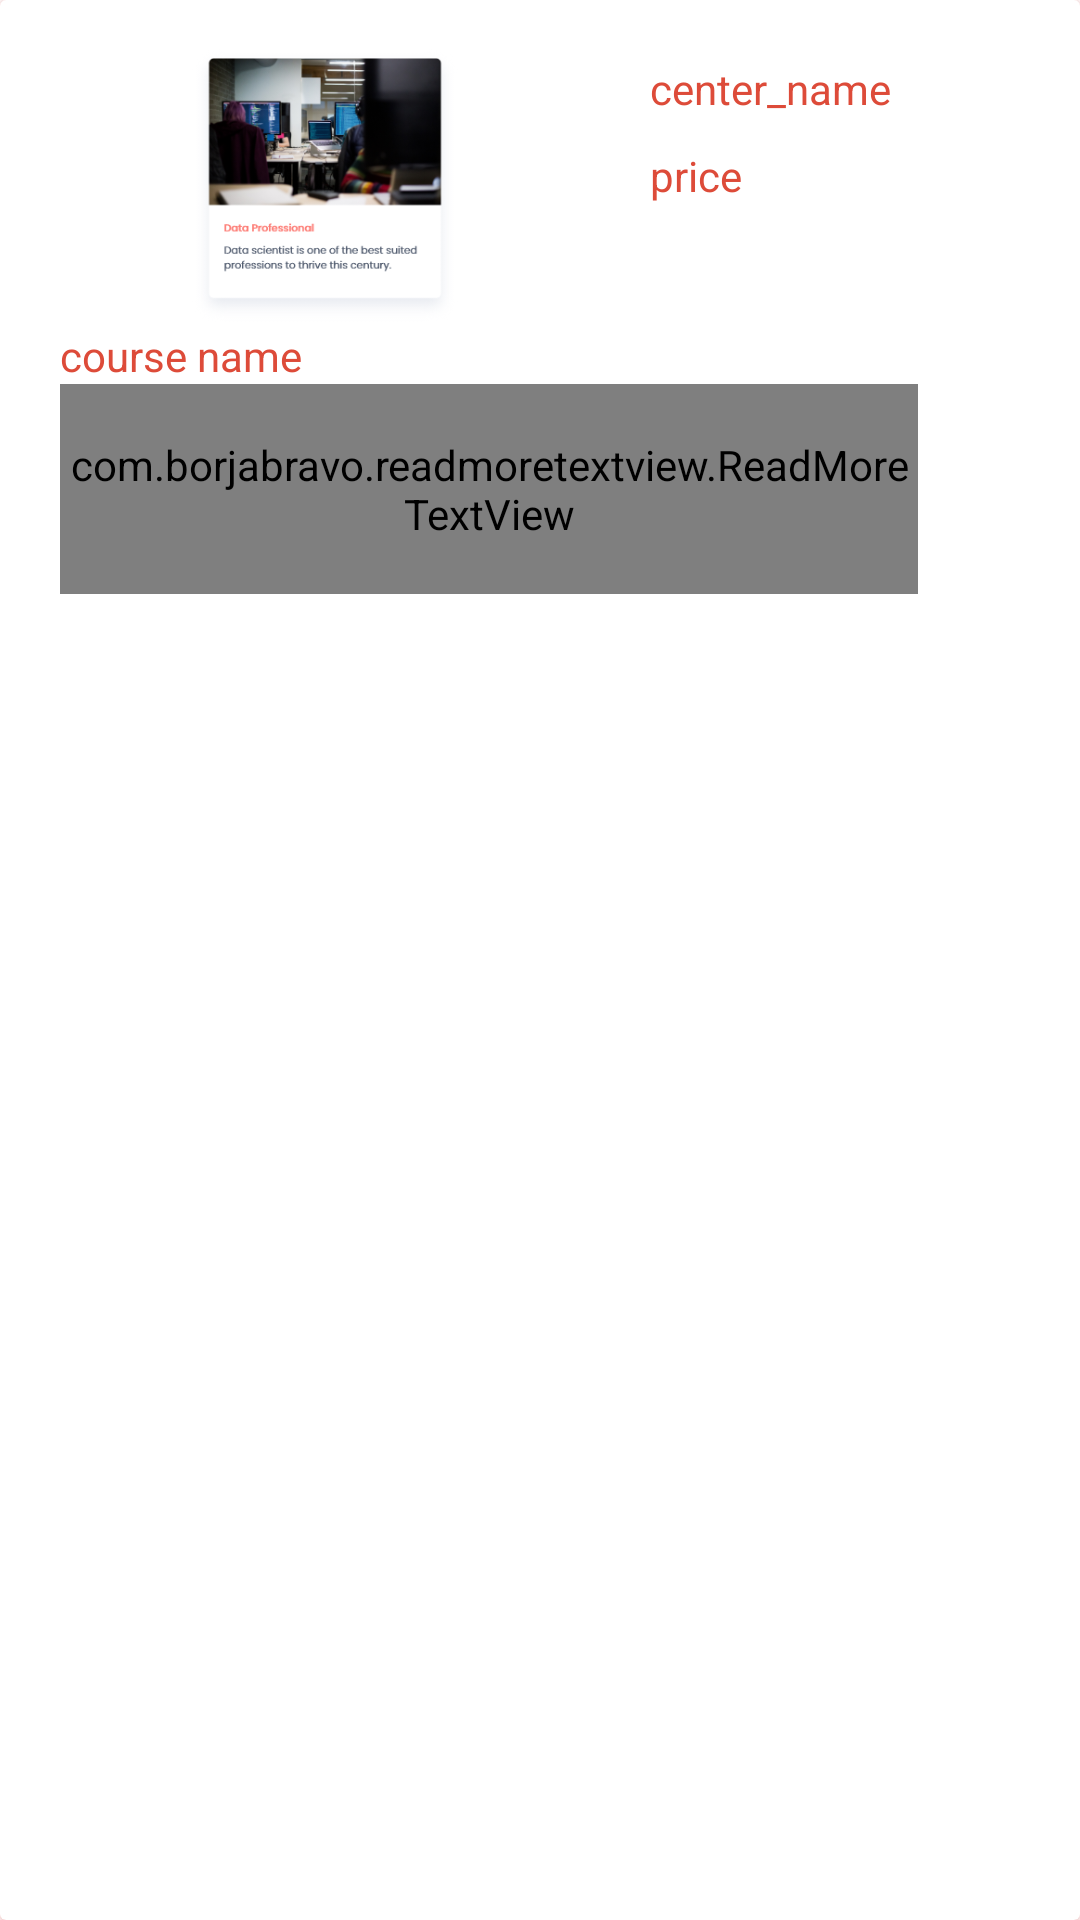

Here is an Android app screen rendered from its layout file. Give the layout XML and the strings, colors and styles it references.
<!-- AndroidManifest.xml: application theme Theme.MotataweraEdu -->
<!-- res/layout/courses_layout.xml -->
<?xml version="1.0" encoding="utf-8"?>
<layout
    xmlns:android="http://schemas.android.com/apk/res/android"
    xmlns:app="http://schemas.android.com/apk/res-auto">

    <androidx.cardview.widget.CardView
        android:id="@+id/btnrelative"
        android:layout_width="303dp"
        android:layout_height="200dp"
        android:layout_marginStart="15dp"
        android:layout_marginLeft="15dp"
        android:layout_marginTop="15dp"
        android:orientation="vertical"
        android:outlineSpotShadowColor="@color/red">

        <LinearLayout
            android:layout_width="316dp"
            android:layout_height="wrap_content"
            android:layout_marginLeft="5dp"
            android:orientation="vertical">

            <LinearLayout
                android:layout_width="match_parent"
                android:layout_height="wrap_content"
                android:layout_margin="15dp"
                android:orientation="vertical">

                <LinearLayout
                    android:layout_width="match_parent"
                    android:layout_height="wrap_content"
                    android:orientation="horizontal"

                    >


                    <ImageView
                        android:id="@+id/cours_image"
                        android:layout_width="353dp"
                        android:layout_height="94dp"
                        android:layout_gravity="center"
                        android:layout_weight="1"
                        android:contentDescription="@string/todo"
                        android:src="@drawable/image_most" />

                    <LinearLayout
                        android:layout_width="match_parent"
                        android:layout_height="wrap_content"
                        android:layout_weight="1"
                        android:orientation="vertical">

                        <TextView
                            android:id="@+id/center_name"
                            android:layout_width="match_parent"
                            android:layout_height="wrap_content"
                            android:layout_marginLeft="15dp"
                            android:layout_weight="1"
                            android:padding="5dp"
                            android:text="@string/center_name"
                            android:textColor="@color/color3"

                            />

                        <TextView
                            android:id="@+id/price"
                            android:layout_width="match_parent"
                            android:layout_height="wrap_content"
                            android:layout_marginLeft="15dp"
                            android:layout_weight="1"
                            android:padding="5dp"
                            android:text="@string/price"
                            android:textColor="@color/color3" />
                    </LinearLayout>

                </LinearLayout>

                <LinearLayout
                    android:layout_width="match_parent"
                    android:layout_height="wrap_content"
                    android:orientation="horizontal">

                    <TextView
                        android:id="@+id/course_name"
                        android:layout_width="match_parent"
                        android:layout_height="wrap_content"
                        android:layout_weight="1"
                        android:text="@string/course_name"
                        android:textColor="@color/color3" />
                </LinearLayout>

                <com.borjabravo.readmoretextview.ReadMoreTextView
                    android:id="@+id/course_info"
                    android:layout_width="match_parent"
                    android:layout_height="70dp"
                    android:text="@string/cours_information"
                    android:textSize="10sp"
                    android:textStyle="bold"
                    app:trimExpandedText="show more"
                    app:trimCollapsedText="show less"
                    app:trimMode="trimModeLine"
                    app:trimLength="20"
                    app:colorClickableText="@color/red"
                    />

            </LinearLayout>
        </LinearLayout>
    </androidx.cardview.widget.CardView>
</layout>
<!-- resources referenced by this layout -->
<resources>
  <color name="color3">#DD4B39</color>
  <color name="red">#D60707</color>
  <!-- drawable image_most: png bitmap (drawable, 88790 bytes) -->
  <string name="center_name">center_name</string>
  <string name="cours_information">Cours Information</string>
  <string name="course_name">course name</string>
  <string name="price">price</string>
  <string name="todo">TODO</string>
  <style name="Theme.MotataweraEdu" parent="Theme.MaterialComponents.DayNight.NoActionBar">
          
          <item name="colorPrimary">@color/color2</item>
          <item name="colorPrimaryVariant">@color/black</item>
          <item name="colorOnPrimary">@color/white</item>
          
          <item name="colorSecondary">@color/teal_200</item>
          <item name="colorSecondaryVariant">@color/teal_700</item>
          <item name="colorOnSecondary">@color/black</item>
          
          <item name="android:statusBarColor" tools:targetApi="l">?attr/colorPrimaryVariant</item>
          
      </style>
  <color name="color2">#D60707</color>
  <color name="black">#FF000000</color>
  <color name="white">#FFFFFFFF</color>
  <color name="teal_200">#FF03DAC5</color>
  <color name="teal_700">#FF018786</color>
</resources>
